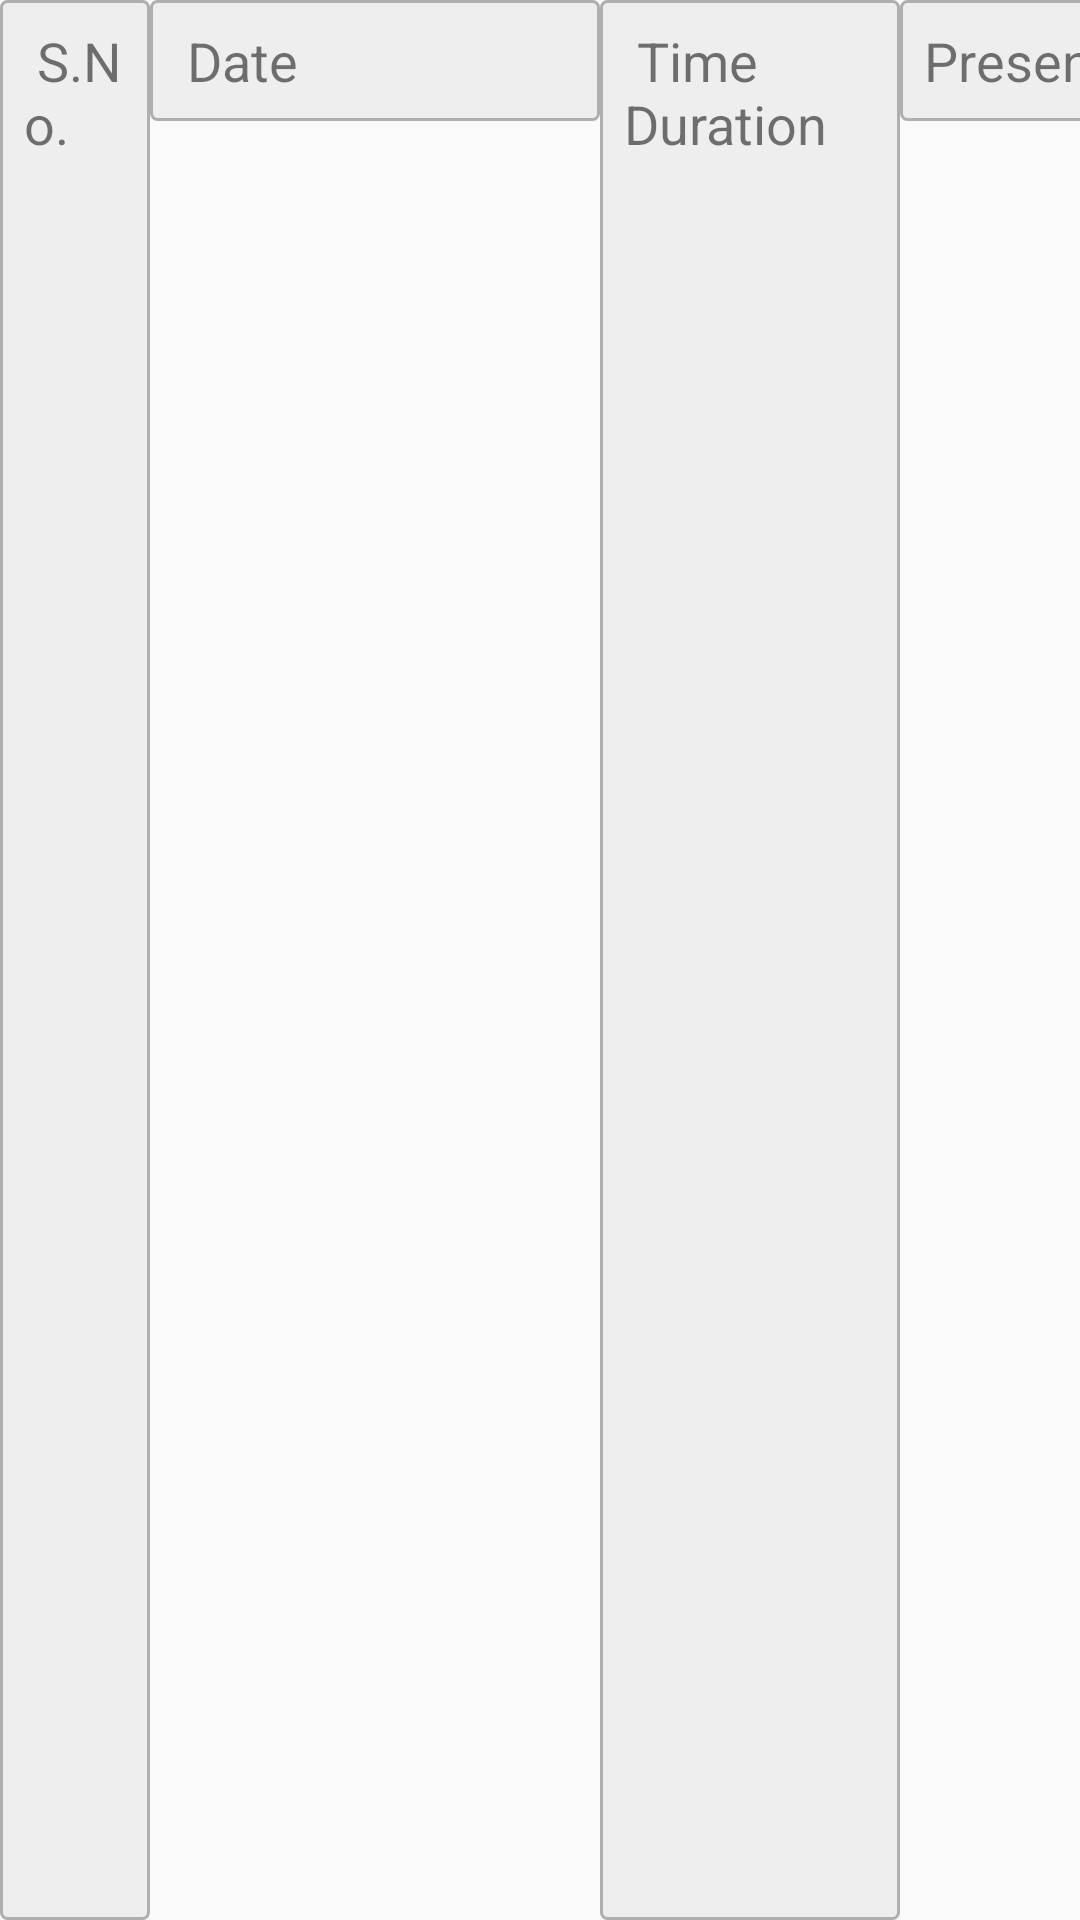

Reconstruct the res/layout file that produces this screen, plus the resources it refers to.
<!-- AndroidManifest.xml: application theme AppTheme -->
<!-- res/layout/studentattendancelistitem.xml -->
<?xml version="1.0" encoding="utf-8"?>

<LinearLayout
    xmlns:android="http://schemas.android.com/apk/res/android"
    android:layout_width="wrap_content"
    android:layout_height="wrap_content"
    android:orientation="horizontal">

    <TextView
        android:id="@+id/serial_numberTextView"
        android:layout_width="50dp"
        android:layout_height="match_parent"
        android:layout_gravity="top"
        android:text=" S.No. "
        android:background="@drawable/table_content_cell_bg"
        android:textSize="18sp" />

    <TextView
        android:id="@+id/dateTextView"
        android:layout_width="150dp"
        android:layout_height="wrap_content"
        android:layout_gravity="top"
        android:text=" Date "
        android:background="@drawable/table_content_cell_bg"
        android:textSize="18sp" />

    <TextView
        android:id="@+id/timeDurationTextView"
        android:layout_width="100dp"
        android:layout_height="match_parent"
        android:layout_gravity="top"
        android:text=" Time Duration "
        android:background="@drawable/table_content_cell_bg"
        android:textSize="18sp" />

    <TextView
        android:id="@+id/row_studentAttendance_PresentTextView"
        android:layout_width="100dp"
        android:layout_height="wrap_content"
        android:layout_gravity="top"
        android:text="Present"
        android:background="@drawable/table_content_cell_bg"
        android:textSize="18sp"/>


</LinearLayout>
<!-- resources referenced by this layout -->
<resources>
  <!-- drawable table_content_cell_bg (drawable) -->
  <?xml version="1.0" encoding="utf-8"?>
  
  <shape xmlns:android="http://schemas.android.com/apk/res/android"
      android:shape="rectangle">
      <padding
          android:left="8dp"
          android:top="8dp"
          android:right="8dp"
          android:bottom="8dp" />
      <corners android:radius="2dp" />
      <solid android:color="#eee"/>
      <stroke android:width="1dp" android:color="#AFAFAF"/>
  </shape>
  <style name="AppTheme" parent="Theme.AppCompat.Light.DarkActionBar">
          
          <item name="colorPrimary">@color/colorPrimary</item>
          <item name="colorPrimaryDark">@color/colorPrimaryDark</item>
          <item name="colorAccent">@color/colorAccent</item>
      </style>
  <color name="colorPrimary">@color/endGColor</color>
  <color name="colorPrimaryDark">@color/endGColor</color>
  <color name="colorAccent">#D81B60</color>
  <color name="endGColor">#ffaf7b</color>
</resources>
